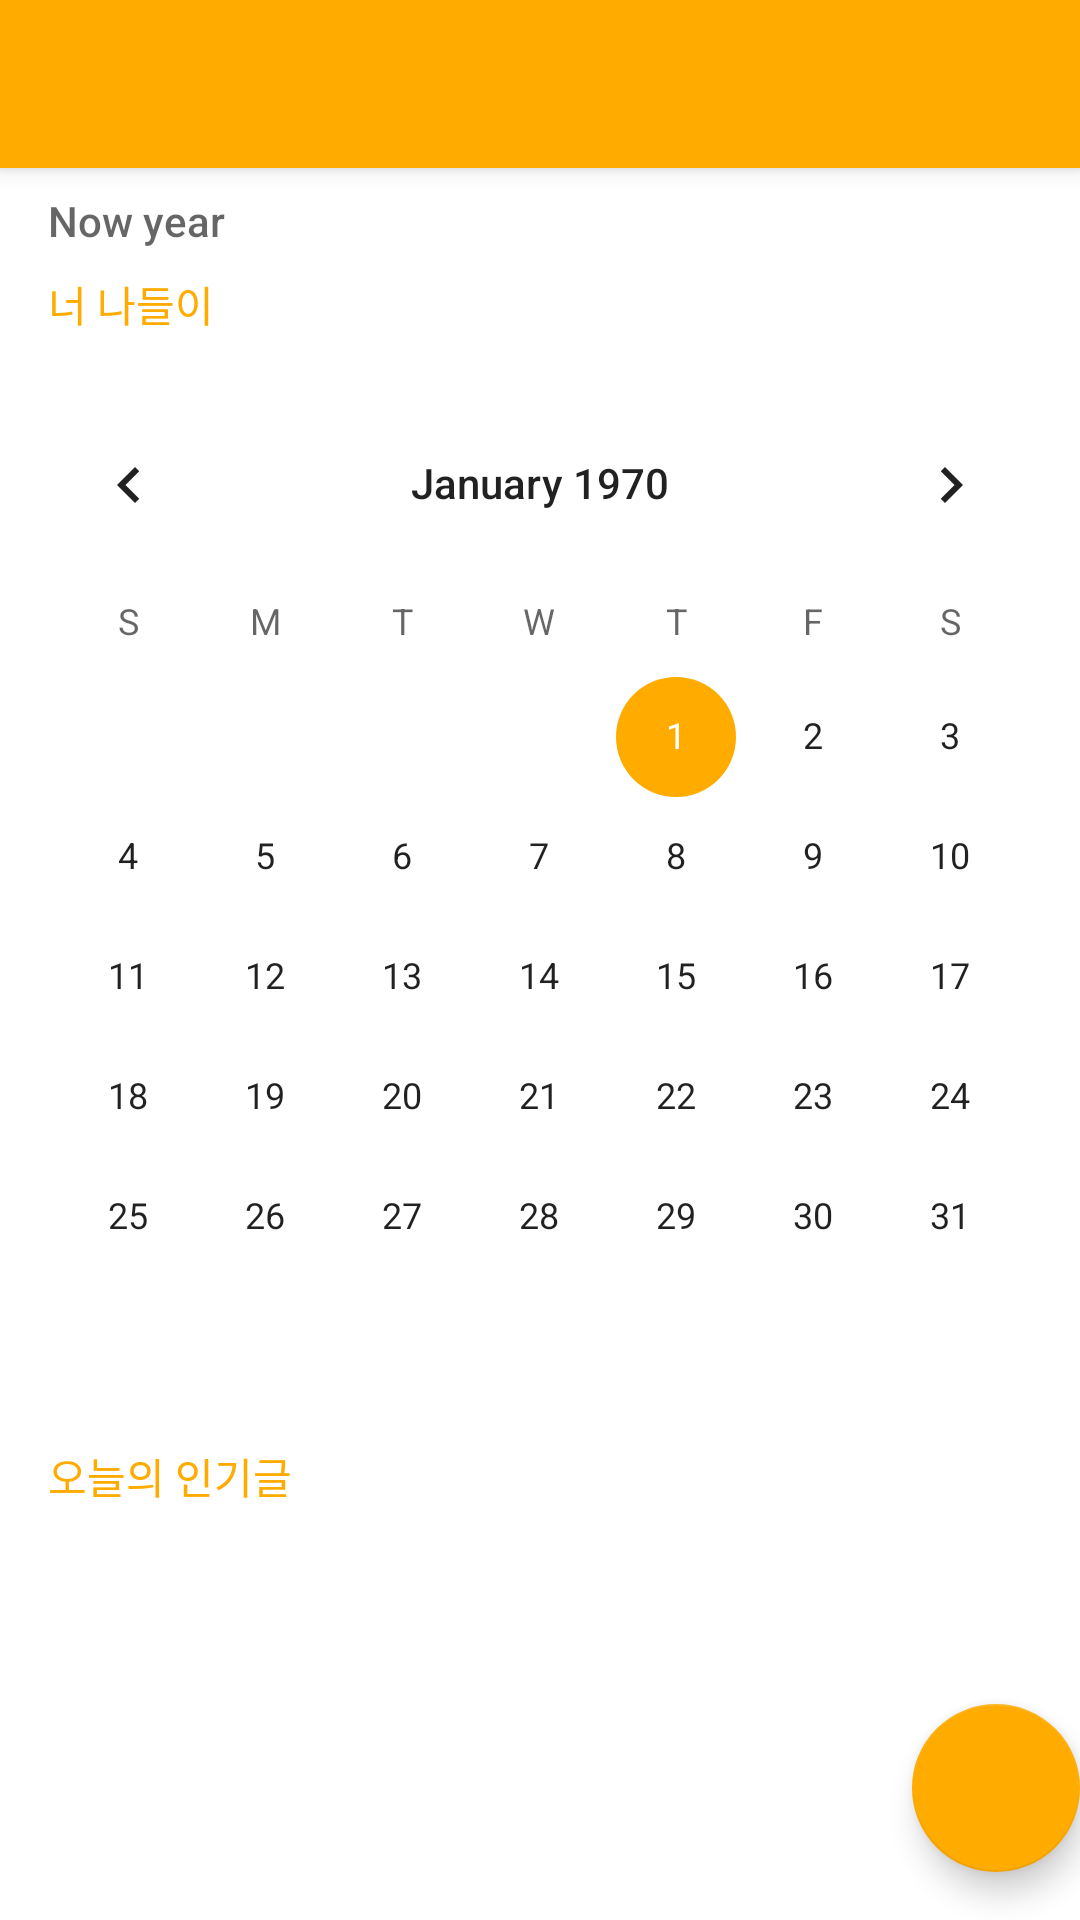

This screen was rendered from an Android layout file. Write that file and the resources it references.
<!-- AndroidManifest.xml: application theme Theme.BUDDY -->
<!-- res/layout/app_bar_main.xml -->
<?xml version="1.0" encoding="utf-8"?>
<androidx.coordinatorlayout.widget.CoordinatorLayout xmlns:android="http://schemas.android.com/apk/res/android"
    xmlns:app="http://schemas.android.com/apk/res-auto"
    xmlns:tools="http://schemas.android.com/tools"
    android:layout_width="match_parent"
    android:layout_height="match_parent"
    tools:context=".MainActivity">

    <com.google.android.material.appbar.AppBarLayout
        android:layout_width="match_parent"
        android:layout_height="wrap_content"
        android:theme="@style/Theme.BUDDY.AppBarOverlay">

        <androidx.appcompat.widget.Toolbar
            android:id="@+id/toolbar"
            android:layout_width="match_parent"
            android:layout_height="?attr/actionBarSize"
            android:background="?attr/colorPrimary"
            app:popupTheme="@style/Theme.BUDDY.PopupOverlay" />

    </com.google.android.material.appbar.AppBarLayout>

    <include layout="@layout/content_main" />

    <com.google.android.material.floatingactionbutton.FloatingActionButton
        android:id="@+id/fab"
        android:layout_width="wrap_content"
        android:layout_height="wrap_content"
        android:layout_gravity="bottom|end"
        android:layout_marginEnd="@dimen/fab_margin"
        android:layout_marginBottom="16dp"
        app:srcCompat="@android:drawable/ic_dialog_email" />

</androidx.coordinatorlayout.widget.CoordinatorLayout>
<!-- res/layout/content_main.xml (included above) -->
<?xml version="1.0" encoding="utf-8"?>
<androidx.constraintlayout.widget.ConstraintLayout xmlns:android="http://schemas.android.com/apk/res/android"
    xmlns:app="http://schemas.android.com/apk/res-auto"
    xmlns:tools="http://schemas.android.com/tools"
    android:layout_width="match_parent"
    android:layout_height="match_parent"
    app:layout_behavior="@string/appbar_scrolling_view_behavior"
    tools:showIn="@layout/app_bar_main">

    <TextView
        android:id="@+id/year3"
        android:layout_width="wrap_content"
        android:layout_height="wrap_content"
        android:layout_marginStart="16dp"
        android:layout_marginTop="8dp"
        android:hint="Now year"
        android:textAppearance="@style/TextAppearance.AppCompat.Body2"
        app:layout_constraintStart_toStartOf="parent"
        app:layout_constraintTop_toTopOf="parent" />

    <TextView
        android:id="@+id/main_title3"
        android:layout_width="wrap_content"
        android:layout_height="wrap_content"
        android:layout_marginStart="16dp"
        android:layout_marginTop="8dp"
        android:text="너 나들이"
        android:textAppearance="@style/TextAppearance.AppCompat.Body2"
        android:textColor="#FFAB00"
        app:layout_constraintStart_toStartOf="parent"
        app:layout_constraintTop_toBottomOf="@+id/year3" />

    <CalendarView
        android:id="@+id/calendarView"
        android:layout_width="0dp"
        android:layout_height="wrap_content"
        android:layout_marginTop="16dp"
        app:layout_constraintEnd_toEndOf="parent"
        app:layout_constraintHorizontal_bias="0.491"
        app:layout_constraintStart_toStartOf="parent"
        app:layout_constraintTop_toBottomOf="@+id/main_title3" />

    <ScrollView
        android:id="@+id/scrollView"
        android:layout_width="0dp"
        android:layout_height="0dp"
        app:layout_constraintBottom_toBottomOf="parent"
        app:layout_constraintEnd_toEndOf="parent"
        app:layout_constraintStart_toStartOf="parent"
        app:layout_constraintTop_toBottomOf="@+id/calendarView">

        <TextView
            android:id="@+id/todayBest"
            android:layout_width="match_parent"
            android:layout_height="wrap_content"
            android:layout_marginStart="16dp"
            android:layout_marginTop="16dp"
            android:text="오늘의 인기글"
            android:textAppearance="@style/TextAppearance.AppCompat.Body2"
            android:textColor="@color/main_color" />
    </ScrollView>

</androidx.constraintlayout.widget.ConstraintLayout>
<!-- resources referenced by this layout -->
<resources>
  <color name="main_color">#FFAB00</color>
  <style name="Theme.BUDDY.AppBarOverlay" parent="ThemeOverlay.AppCompat.Dark.ActionBar" />
  <style name="Theme.BUDDY.PopupOverlay" parent="ThemeOverlay.AppCompat.Light" />
  <style name="Theme.BUDDY" parent="Theme.MaterialComponents.DayNight.DarkActionBar">
          
          <item name="colorPrimary">@color/main_color</item>
          <item name="colorPrimaryVariant">@color/main_color</item>
          <item name="colorOnPrimary">@color/main_color</item>
          
          <item name="colorSecondary">@color/main_color</item>
          <item name="colorSecondaryVariant">@color/main_color</item>
          <item name="colorOnSecondary">@color/main_color</item>
          
          <item name="android:statusBarColor" tools:targetApi="l">?attr/colorPrimaryVariant</item>
          
      </style>
</resources>
